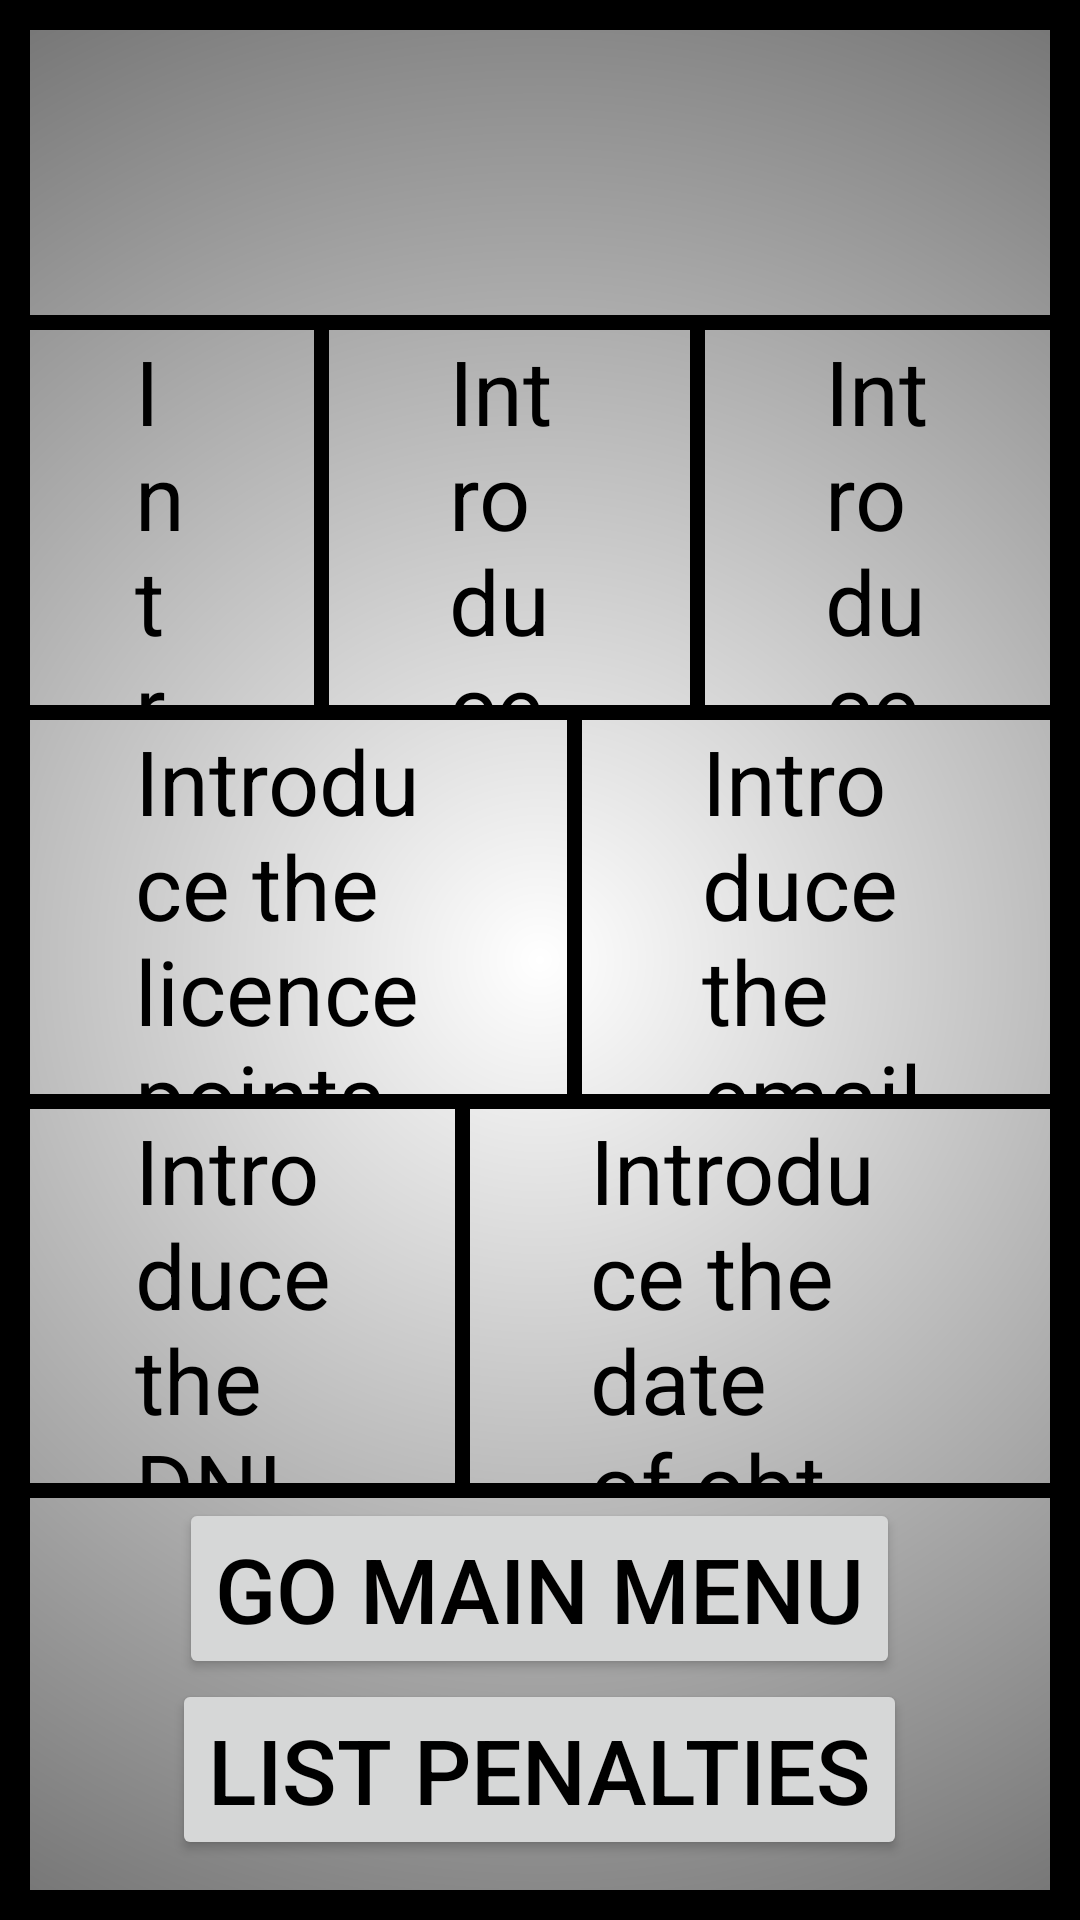

The Android layout XML behind this screen, and the referenced resources:
<!-- AndroidManifest.xml: application theme Theme.UcoDgt -->
<!-- res/layout/show_user_for_worker.xml -->
<?xml version="1.0" encoding="utf-8"?>
<LinearLayout xmlns:android="http://schemas.android.com/apk/res/android"
    android:layout_width="match_parent"
    android:layout_height="match_parent"
    android:background="@drawable/gradient"
    android:orientation="vertical"
    >
    <pl.droidsonroids.gif.GifImageView
        android:layout_width="wrap_content"
        android:layout_height="0dp"
        android:layout_gravity="center"
        android:layout_weight="0.3"
        android:src="@drawable/animatedlogo" />
    <LinearLayout
        android:layout_width="match_parent"
        android:layout_weight="0.6"
        android:layout_height="wrap_content"
        android:orientation="vertical"
        android:gravity="center"
        >
        <LinearLayout
            android:layout_width="match_parent"
            android:layout_height="0dp"
            android:layout_weight="0.4">

            <TextView
                android:id="@+id/textviewpageinfo"
                android:layout_width="0dp"
                android:layout_height="match_parent"
                android:layout_weight="1"
                android:layout_gravity="center"
                android:gravity="center"
                android:text="User found:"
                android:textSize="30sp" />

            <LinearLayout
                android:layout_width="36dp"
                android:layout_height="wrap_content"
                android:layout_gravity="start"
                android:layout_weight="0.1"
                android:layout_marginRight="600dp"
                android:gravity="start">

                <ImageView
                    android:id="@+id/imageShow"
                    android:layout_width="wrap_content"
                    android:layout_height="wrap_content"
                    android:layout_gravity="start"
                    android:layout_weight="1">

                </ImageView>
            </LinearLayout>

        </LinearLayout>


        <LinearLayout
            android:layout_width="match_parent"
            android:layout_height="0dp"
            android:layout_weight="1.5"
            android:orientation="vertical"
            android:layout_gravity="center"
            android:gravity="center">
            <View
                android:layout_width="match_parent"
                android:layout_height="5dp"
                android:background="@android:color/black"/>

            <LinearLayout
                android:layout_width="match_parent"
                android:layout_height="match_parent"
                android:layout_gravity="center"
                android:gravity="center"
                android:layout_weight="1"
                android:orientation="horizontal">
                <View
                    android:layout_width="5dp"
                    android:layout_height="match_parent"
                    android:background="@android:color/black" />

                <TextView
                    android:id="@+id/textViewFoundName"
                    android:layout_width="wrap_content"
                    android:layout_height="wrap_content"
                    android:layout_weight="1"
                    android:layout_marginRight="40sp"
                    android:layout_marginLeft="40sp"
                    android:text="Introduce the name"
                    android:textSize="30sp"
                    />
                <View
                    android:layout_width="5dp"
                    android:layout_height="match_parent"
                    android:background="@android:color/black" />


                <TextView
                    android:id="@+id/textViewFoundSurname"
                    android:layout_width="wrap_content"
                    android:layout_height="wrap_content"
                    android:layout_weight="1"
                    android:layout_marginRight="40sp"
                    android:layout_marginLeft="40sp"
                    android:text="Introduce the surname"
                    android:textSize="30sp"
                    />

                <View
                    android:layout_width="5dp"
                    android:layout_height="match_parent"
                    android:background="@android:color/black" />

                <TextView
                    android:id="@+id/textViewFoundDateBirth"
                    android:layout_width="wrap_content"
                    android:layout_height="wrap_content"
                    android:layout_weight="1"
                    android:layout_marginRight="40sp"
                    android:layout_marginLeft="40sp"
                    android:text="Introduce the date of birth"
                    android:textSize="30sp"
                    />

                <View
                    android:layout_width="5dp"
                    android:layout_height="match_parent"
                    android:background="@android:color/black" />

            </LinearLayout>
            <View
                android:layout_width="match_parent"
                android:layout_height="5dp"
                android:background="@android:color/black"/>

            <LinearLayout
                android:layout_width="match_parent"
                android:layout_height="match_parent"
                android:layout_weight="1"
                android:layout_gravity="center"
                android:gravity="center"
                android:orientation="horizontal">
                <View
                    android:layout_width="5dp"
                    android:layout_height="match_parent"
                    android:background="@android:color/black" />

                <TextView
                    android:id="@+id/textViewFoundLicencePoints_numberworker"
                    android:layout_width="wrap_content"
                    android:layout_height="wrap_content"
                    android:layout_weight="1"
                    android:layout_marginRight="40sp"
                    android:layout_marginLeft="40sp"
                    android:text="Introduce the licence points"
                    android:textSize="30sp"
                    />


                <View
                    android:layout_width="5dp"
                    android:layout_height="match_parent"
                    android:background="@android:color/black" />


                <TextView
                    android:id="@+id/textViewFoundEmail"
                    android:layout_width="wrap_content"
                    android:layout_height="wrap_content"
                    android:layout_weight="1"
                    android:layout_marginRight="40sp"
                    android:layout_marginLeft="40sp"
                    android:text="Introduce the email"
                    android:textSize="30sp"
                    />

                <View
                    android:layout_width="5dp"
                    android:layout_height="match_parent"
                    android:background="@android:color/black" />


            </LinearLayout>

            <View
                android:layout_width="match_parent"
                android:layout_height="5dp"
                android:background="@android:color/black"/>

            <LinearLayout
                android:layout_width="match_parent"
                android:layout_height="match_parent"
                android:layout_weight="1"
                android:layout_gravity="center"
                android:gravity="center"
                android:orientation="horizontal">
                <View
                    android:layout_width="5dp"
                    android:layout_height="match_parent"
                    android:background="@android:color/black" />

                <TextView
                    android:id="@+id/textViewFoundDni"
                    android:layout_width="wrap_content"
                    android:layout_height="wrap_content"
                    android:layout_weight="1"
                    android:layout_marginRight="40sp"
                    android:layout_marginLeft="40sp"
                    android:text="Introduce the DNI"
                    android:textSize="30sp"
                    />
                <View
                    android:layout_width="5dp"
                    android:layout_height="match_parent"
                    android:background="@android:color/black" />



                <TextView
                    android:id="@+id/textViewDateObtaining"
                    android:layout_width="wrap_content"
                    android:layout_height="wrap_content"
                    android:layout_marginRight="40sp"
                    android:layout_marginLeft="40sp"
                    android:layout_weight="1"
                    android:text="Introduce the date of obtaining licence"
                    android:textSize="30sp"
                    />

                <View
                    android:layout_width="5dp"
                    android:layout_height="match_parent"
                    android:background="@android:color/black" />


                <View
                    android:layout_width="5dp"
                    android:layout_height="match_parent"
                    android:background="@android:color/black" />

            </LinearLayout>
            <View
                android:layout_width="match_parent"
                android:layout_height="5dp"
                android:background="@android:color/black"/>
        </LinearLayout>

        <LinearLayout
        android:layout_width="match_parent"
        android:layout_height="wrap_content"
        android:orientation="vertical"
            android:layout_margin="@dimen/fab_margin_16"
        android:layout_gravity="end">
        <Button
            android:id="@+id/goMainMenu"
            android:layout_width="wrap_content"
            android:layout_height="match_parent"
            android:layout_weight="1"
            android:layout_gravity="center"
            android:textSize="30sp"
            android:text="Go main menu"
            >

        </Button>


        <Button
            android:id="@+id/listPenalties"
            android:layout_width="wrap_content"
            android:layout_height="match_parent"
            android:layout_weight="1"
            android:layout_gravity="center"
            android:textSize="30sp"
            android:layout_marginBottom="20sp"
            android:text="List Penalties"
            >

        </Button>

    </LinearLayout>

    </LinearLayout>
</LinearLayout>
<!-- resources referenced by this layout -->
<resources>
  <!-- drawable animatedlogo: gif bitmap (drawable, 650444 bytes) -->
  <!-- drawable gradient (drawable) -->
  <?xml version="1.0" encoding="utf-8"?>
  <shape xmlns:android="http://schemas.android.com/apk/res/android"
      android:shape="rectangle">
      <gradient
          android:type="radial"
          android:centerX="50%"
          android:centerY="50%"
          android:startColor="@color/paypal_auth_edit_text_hint"
          android:endColor="#000000"
          android:gradientRadius="2000" />
       <stroke
          android:width="10dp"
           android:color="@color/black" />
  </shape>
  <style name="Theme.UcoDgt" parent="Theme.MaterialComponents.DayNight.DarkActionBar">
          
          <item name="colorPrimary">@color/dark_blue</item>
          <item name="colorPrimaryVariant">@color/dark_blue</item>
          <item name="colorOnPrimary">@color/white</item>
          <item name="background">@color/softpurple</item>
          
          <item name="colorSecondary">@color/black</item>
          <item name="colorSecondaryVariant">@color/blue_dark</item>
          <item name="colorOnSecondary">@color/white</item>
          
          <item name="android:statusBarColor">?attr/colorPrimaryVariant</item>
          
          <item name="android:textColor">@color/black</item>
      </style>
  <color name="black">#FF000000</color>
  <color name="dark_blue">#5F788C</color>
  <color name="white">#FFFFFFFF</color>
  <color name="softpurple">#E9C7F6</color>
  <color name="blue_dark">#005B9F</color>
</resources>
